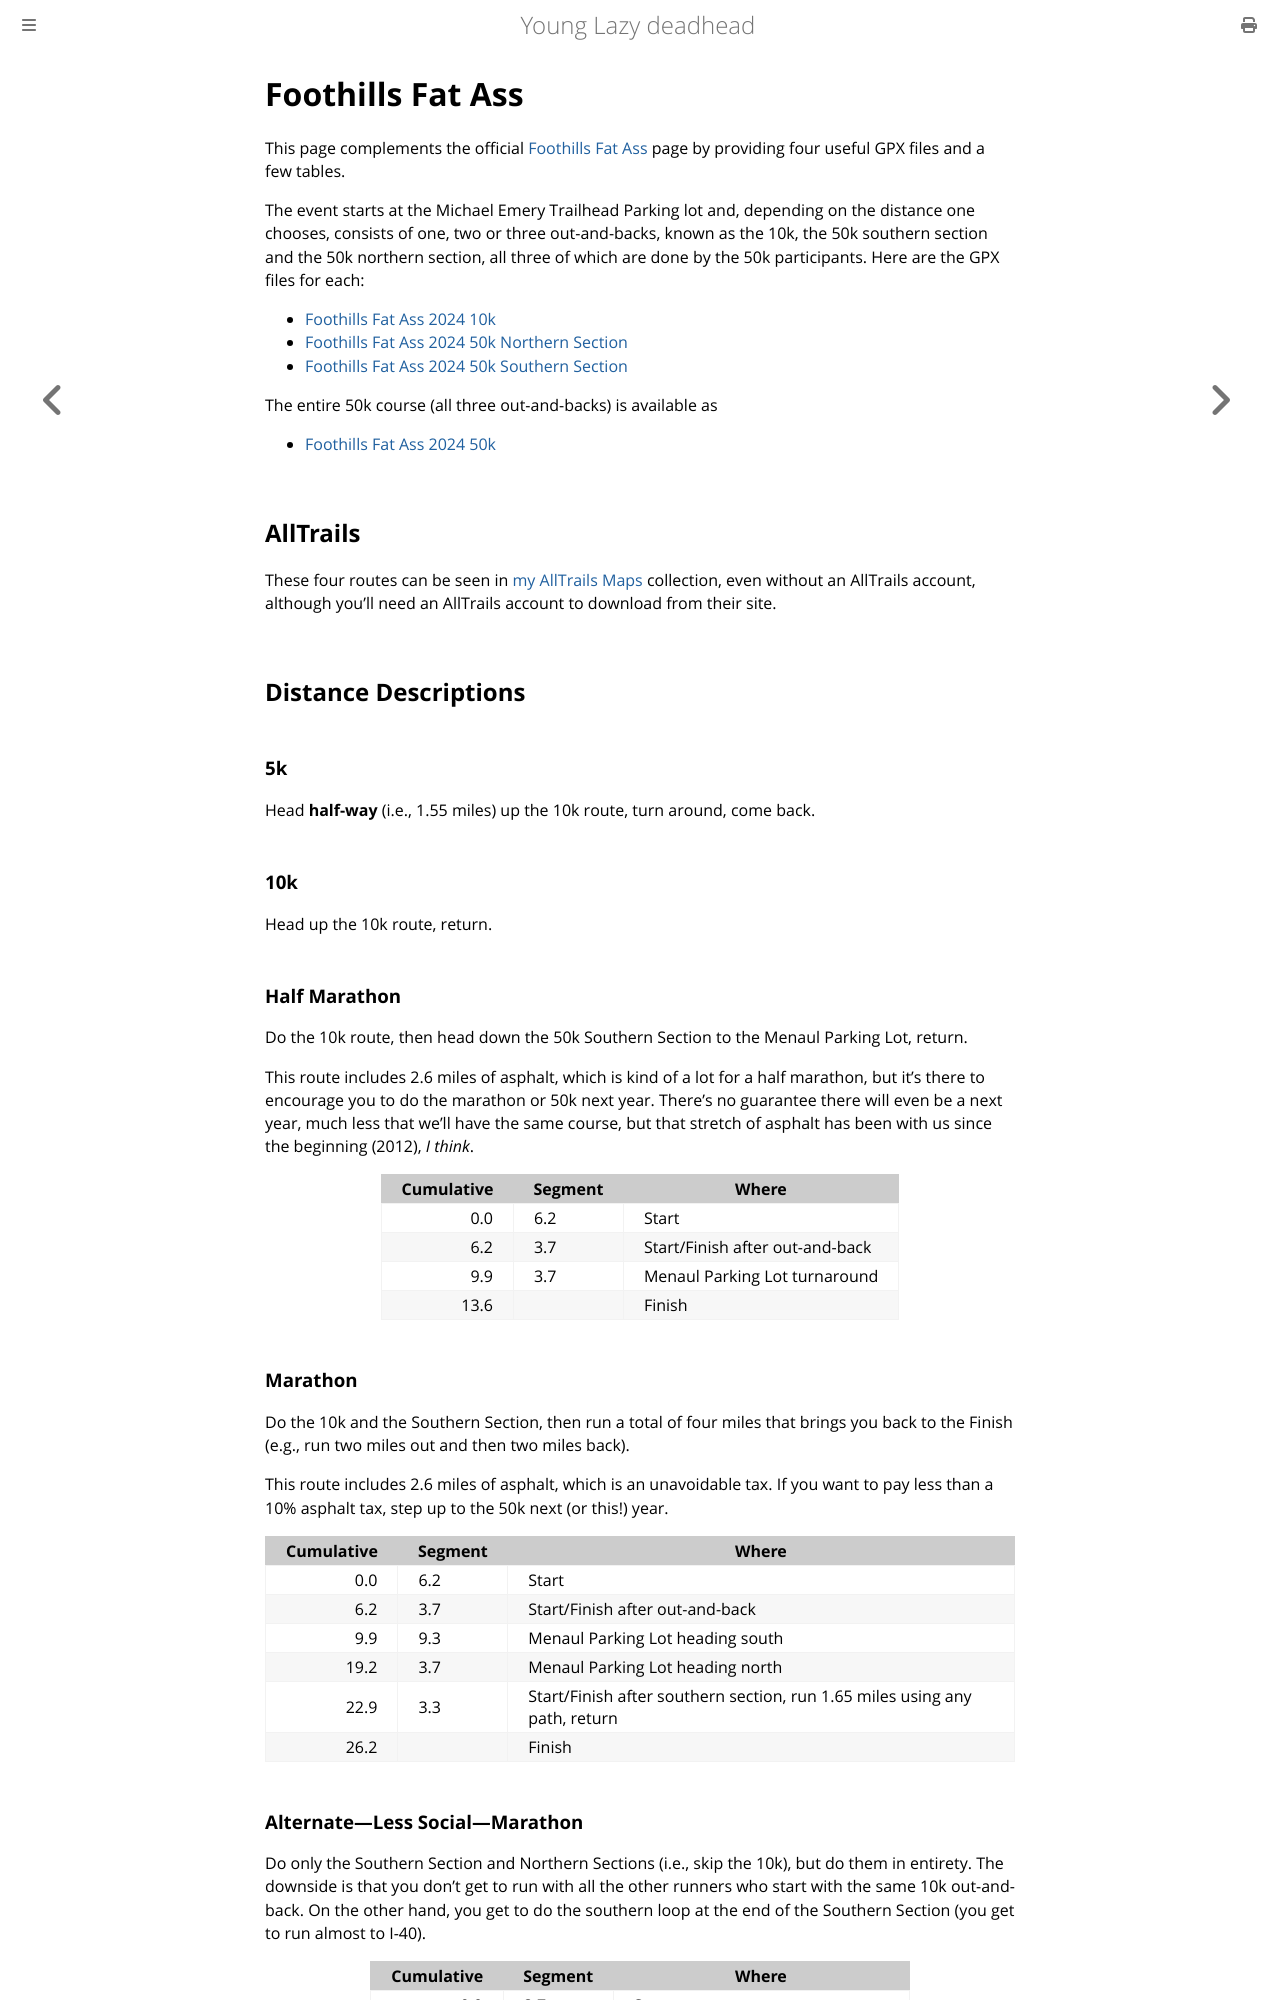

repository: ctm/yld · page: running/direct/foothills-fat-ass.html · generator: mdbook

# Foothills Fat Ass

This page complements the official [Foothills Fat
Ass](https://newmexicofa50k.wordpress.com/foothills-50k/) page by
providing four useful GPX files and a few tables.

The event starts at the Michael Emery Trailhead Parking lot and, depending
on the distance one chooses, consists of one, two or three out-and-backs,
known as the 10k, the 50k southern section and the 50k northern section, all
three of which are done by the 50k participants.  Here are the GPX files
for each:

* [Foothills Fat Ass 2024 10k](foothills-fat-ass/Foothills-Fat-Ass-2024-10k.gpx)
* [Foothills Fat Ass 2024 50k Northern Section](foothills-fat-ass/Foothills-Fat-Ass-2024-50k-Northern-Section.gpx)
* [Foothills Fat Ass 2024 50k Southern Section](foothills-fat-ass/Foothills-Fat-Ass-2024-50k-Southern-Section.gpx)

The entire 50k course (all three out-and-backs) is available as

* [Foothills Fat Ass 2024 50k](foothills-fat-ass/Foothills-Fat-Ass-2024-50k.gpx)

## AllTrails

These four routes can be seen in [my AllTrails
Maps](https://www.alltrails.com/members/clifford-matthews-1/maps)
collection, even without an AllTrails account, although you'll need an
AllTrails account to download from their site.

## Distance Descriptions

### 5k

Head **half-way** (i.e., 1.55 miles) up the 10k route, turn around, come back.

### 10k

Head up the 10k route, return.

### Half Marathon

Do the 10k route, then head down the 50k Southern Section to the
Menaul Parking Lot, return.

This route includes 2.6 miles of asphalt, which is kind of a lot for a half
marathon, but it's there to encourage you to do the marathon or 50k next year.
There's no guarantee there will even be a next year, much less that we'll
have the same course, but that stretch of asphalt has been with us since
the beginning (2012), _I think_.

|Cumulative|Segment|Where|
|---------:|-------|-----|
| 0.0|6.2|Start|
| 6.2|3.7|Start/Finish after out-and-back|
| 9.9| 3.7|Menaul Parking Lot turnaround|
| 13.6||Finish|

### Marathon

Do the 10k and the Southern Section, then run a total of four miles
that brings you back to the Finish (e.g., run two miles out and then two
miles back).

This route includes 2.6 miles of asphalt, which is an unavoidable tax.
If you want to pay less than a 10% asphalt tax, step up to the 50k
next (or this!) year.

|Cumulative|Segment|Where|
|---------:|-------|-----|
| 0.0|6.2|Start|
| 6.2|3.7|Start/Finish after out-and-back|
| 9.9| 9.3|Menaul Parking Lot heading south|
|19.2| 3.7|Menaul Parking Lot heading north|
|22.9|3.3|Start/Finish after southern section, run 1.65 miles using any path, return|
|26.2||Finish|
